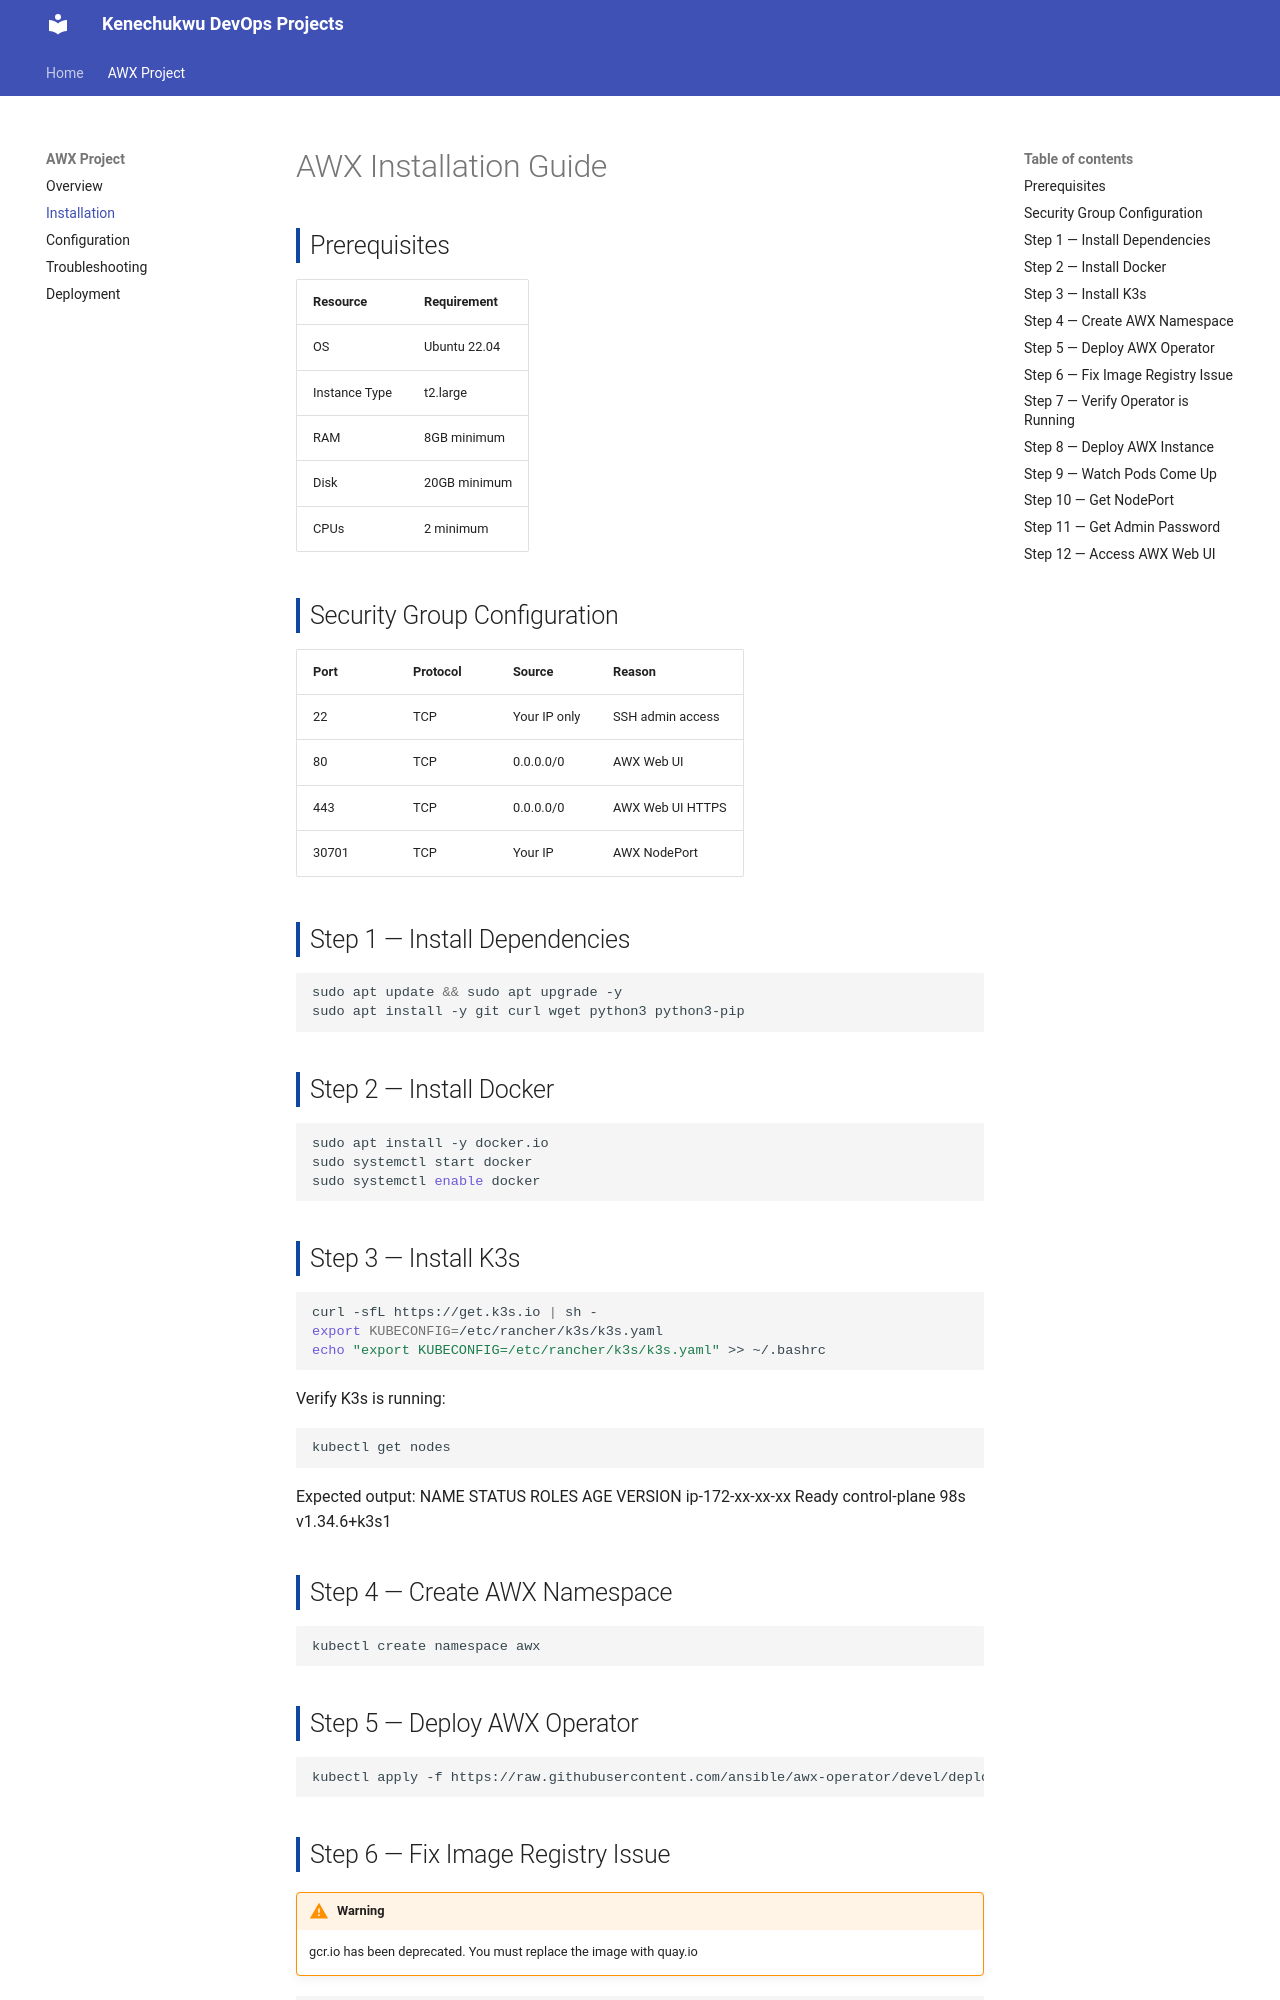

repository: keneanyaragbu/devops-documentation · page: awx/installation/index.html · generator: mkdocs

# AWX Installation Guide

## Prerequisites
| Resource | Requirement |
|---|---|
| OS | Ubuntu 22.04 |
| Instance Type | t2.large |
| RAM | 8GB minimum |
| Disk | 20GB minimum |
| CPUs | 2 minimum |

## Security Group Configuration
| Port | Protocol | Source | Reason |
|---|---|---|---|
| 22 | TCP | Your IP only | SSH admin access |
| 80 | TCP | 0.0.0.0/0 | AWX Web UI |
| 443 | TCP | 0.0.0.0/0 | AWX Web UI HTTPS |
| 30701 | TCP | Your IP | AWX NodePort |

## Step 1 — Install Dependencies
```bash
sudo apt update && sudo apt upgrade -y
sudo apt install -y git curl wget python3 python3-pip
```

## Step 2 — Install Docker
```bash
sudo apt install -y docker.io
sudo systemctl start docker
sudo systemctl enable docker
```

## Step 3 — Install K3s
```bash
curl -sfL https://get.k3s.io | sh -
export KUBECONFIG=/etc/rancher/k3s/k3s.yaml
echo "export KUBECONFIG=/etc/rancher/k3s/k3s.yaml" >> ~/.bashrc
```

Verify K3s is running:
```bash
kubectl get nodes
```

Expected output:
NAME                STATUS   ROLES           AGE   VERSION
ip-172-xx-xx-xx    Ready    control-plane   98s   v1.34.6+k3s1

## Step 4 — Create AWX Namespace
```bash
kubectl create namespace awx
```

## Step 5 — Deploy AWX Operator
```bash
kubectl apply -f https://raw.githubusercontent.com/ansible/awx-operator/devel/deploy/awx-operator.yaml -n awx
```
